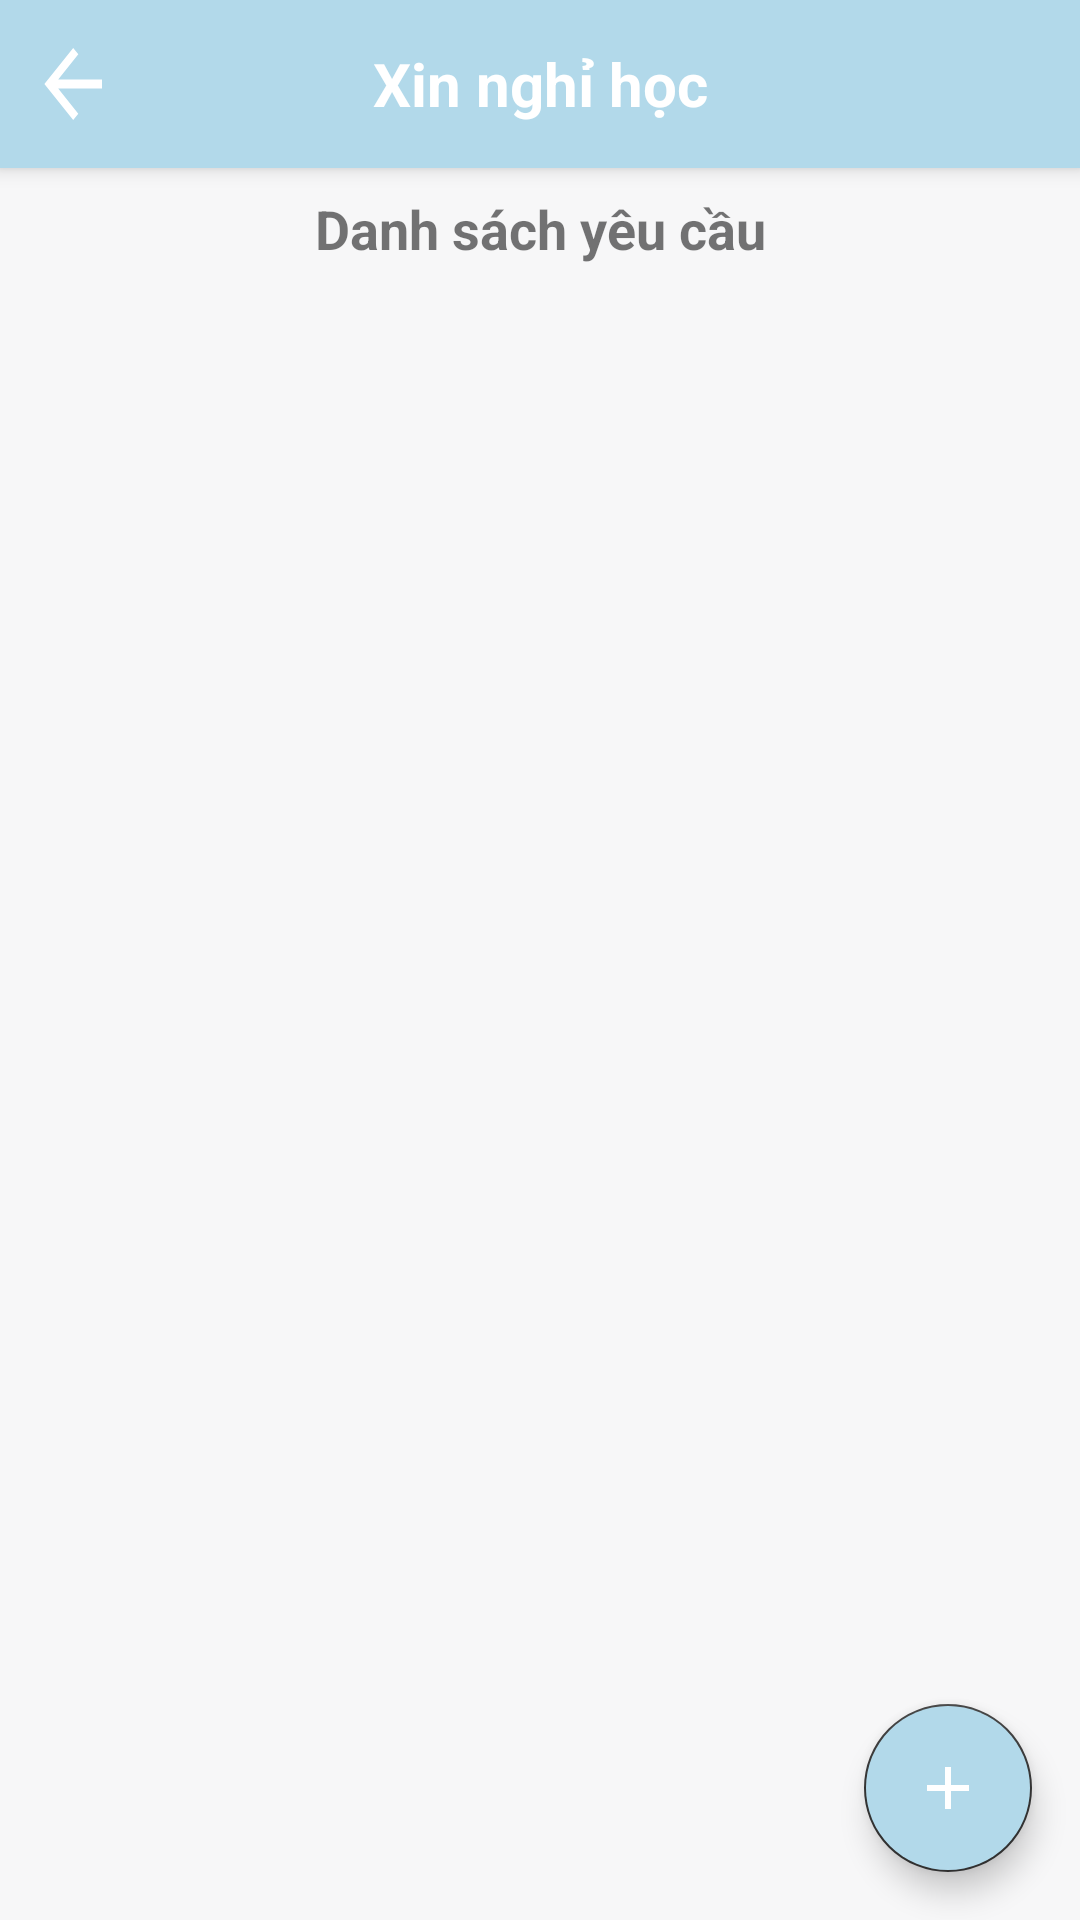

Produce the Android XML layout that renders to this screen, including the resource entries it uses.
<!-- AndroidManifest.xml: application theme Theme.Project3 -->
<!-- res/layout/activity_request.xml -->
<?xml version="1.0" encoding="utf-8"?>
<androidx.constraintlayout.widget.ConstraintLayout xmlns:android="http://schemas.android.com/apk/res/android"
    xmlns:app="http://schemas.android.com/apk/res-auto"
    xmlns:tools="http://schemas.android.com/tools"
    android:layout_width="match_parent"
    android:layout_height="match_parent"
    android:background="@color/colorBackground"
    tools:context=".Activity.Student.RequestActivity">

    <androidx.appcompat.widget.Toolbar
        android:id="@+id/request_toolbar"
        android:layout_width="match_parent"
        android:layout_height="?attr/actionBarSize"
        android:background="?attr/colorPrimary"
        android:elevation="4dp"
        app:layout_constraintTop_toTopOf="parent"
        app:navigationIcon="@drawable/baseline_arrow_back_24">

        <TextView
            android:id="@+id/toolbar_title"
            android:layout_width="wrap_content"
            android:layout_height="wrap_content"
            android:layout_gravity="center"
            android:text="Xin nghỉ học"
            android:textStyle="bold"
            android:textColor="@android:color/white"
            android:textSize="20sp" />
    </androidx.appcompat.widget.Toolbar>

    <TextView
        android:id="@+id/request_list_title"
        android:layout_width="wrap_content"
        android:layout_height="wrap_content"
        android:layout_marginTop="8dp"
        android:layout_marginBottom="8dp"
        android:text="Danh sách yêu cầu"
        android:textStyle="bold"
        android:textSize="18sp"
        app:layout_constraintTop_toBottomOf="@id/request_toolbar"
        app:layout_constraintStart_toStartOf="parent"
        app:layout_constraintEnd_toEndOf="parent" />

    <ListView
        android:id="@+id/request_list_view"
        android:layout_width="0dp"
        android:layout_height="0dp"
        android:dividerHeight="2dp"
        android:divider="@color/colorBackground"
        android:layout_marginTop="10dp"
        android:padding="10dp"
        app:layout_constraintTop_toBottomOf="@id/request_list_title"
        app:layout_constraintBottom_toBottomOf="parent"
        app:layout_constraintStart_toStartOf="parent"
        app:layout_constraintEnd_toEndOf="parent" />

    <com.google.android.material.floatingactionbutton.FloatingActionButton
        android:id="@+id/fab_add"
        android:layout_width="wrap_content"
        android:layout_height="wrap_content"
        android:layout_margin="16dp"
        android:backgroundTint="@color/colorPrimary"
        android:src="@drawable/baseline_add_24"
        app:layout_constraintBottom_toBottomOf="parent"
        app:layout_constraintEnd_toEndOf="parent"
        app:layout_constraintVertical_bias="0.976"
        app:tint="@android:color/white" />

</androidx.constraintlayout.widget.ConstraintLayout>
<!-- resources referenced by this layout -->
<resources>
  <color name="colorBackground">#F7F7F8</color>
  <color name="colorPrimary">#B2D9EA</color>
  <!-- drawable baseline_add_24 (drawable) -->
  <vector android:height="40dp" android:tint="@color/colorPrimary"
      android:viewportHeight="24" android:viewportWidth="24"
      android:width="40dp" xmlns:android="http://schemas.android.com/apk/res/android">
      <path android:fillColor="@color/colorPrimary" android:pathData="M19,13h-6v6h-2v-6H5v-2h6V5h2v6h6v2z"/>
  </vector>
  <!-- drawable baseline_arrow_back_24 (drawable) -->
  <vector android:autoMirrored="true" android:height="36dp"
      android:tint="#FFFFFF" android:viewportHeight="24"
      android:viewportWidth="30" android:width="36dp" xmlns:android="http://schemas.android.com/apk/res/android">
      <path android:fillColor="@android:color/white" android:pathData="M20,11H7.83l5.59,-5.59L12,4l-8,8 8,8 1.41,-1.41L7.83,13H20v-2z"/>
  </vector>
  <style name="Theme.Project3" parent="Base.Theme.Project3" />
  <style name="Base.Theme.Project3" parent="Theme.AppCompat.Light.NoActionBar">
          
          <item name="android:windowBackground">@android:color/white</item>
          <item name="colorPrimary">@color/colorPrimary</item>
          <item name="colorPrimaryDark">@color/colorPrimaryDark</item>
          <item name="colorAccent">@color/colorAccent</item>
  
          
      </style>
  <color name="colorPrimaryDark">#84B4C8</color>
  <color name="colorAccent">#333333</color>
</resources>
